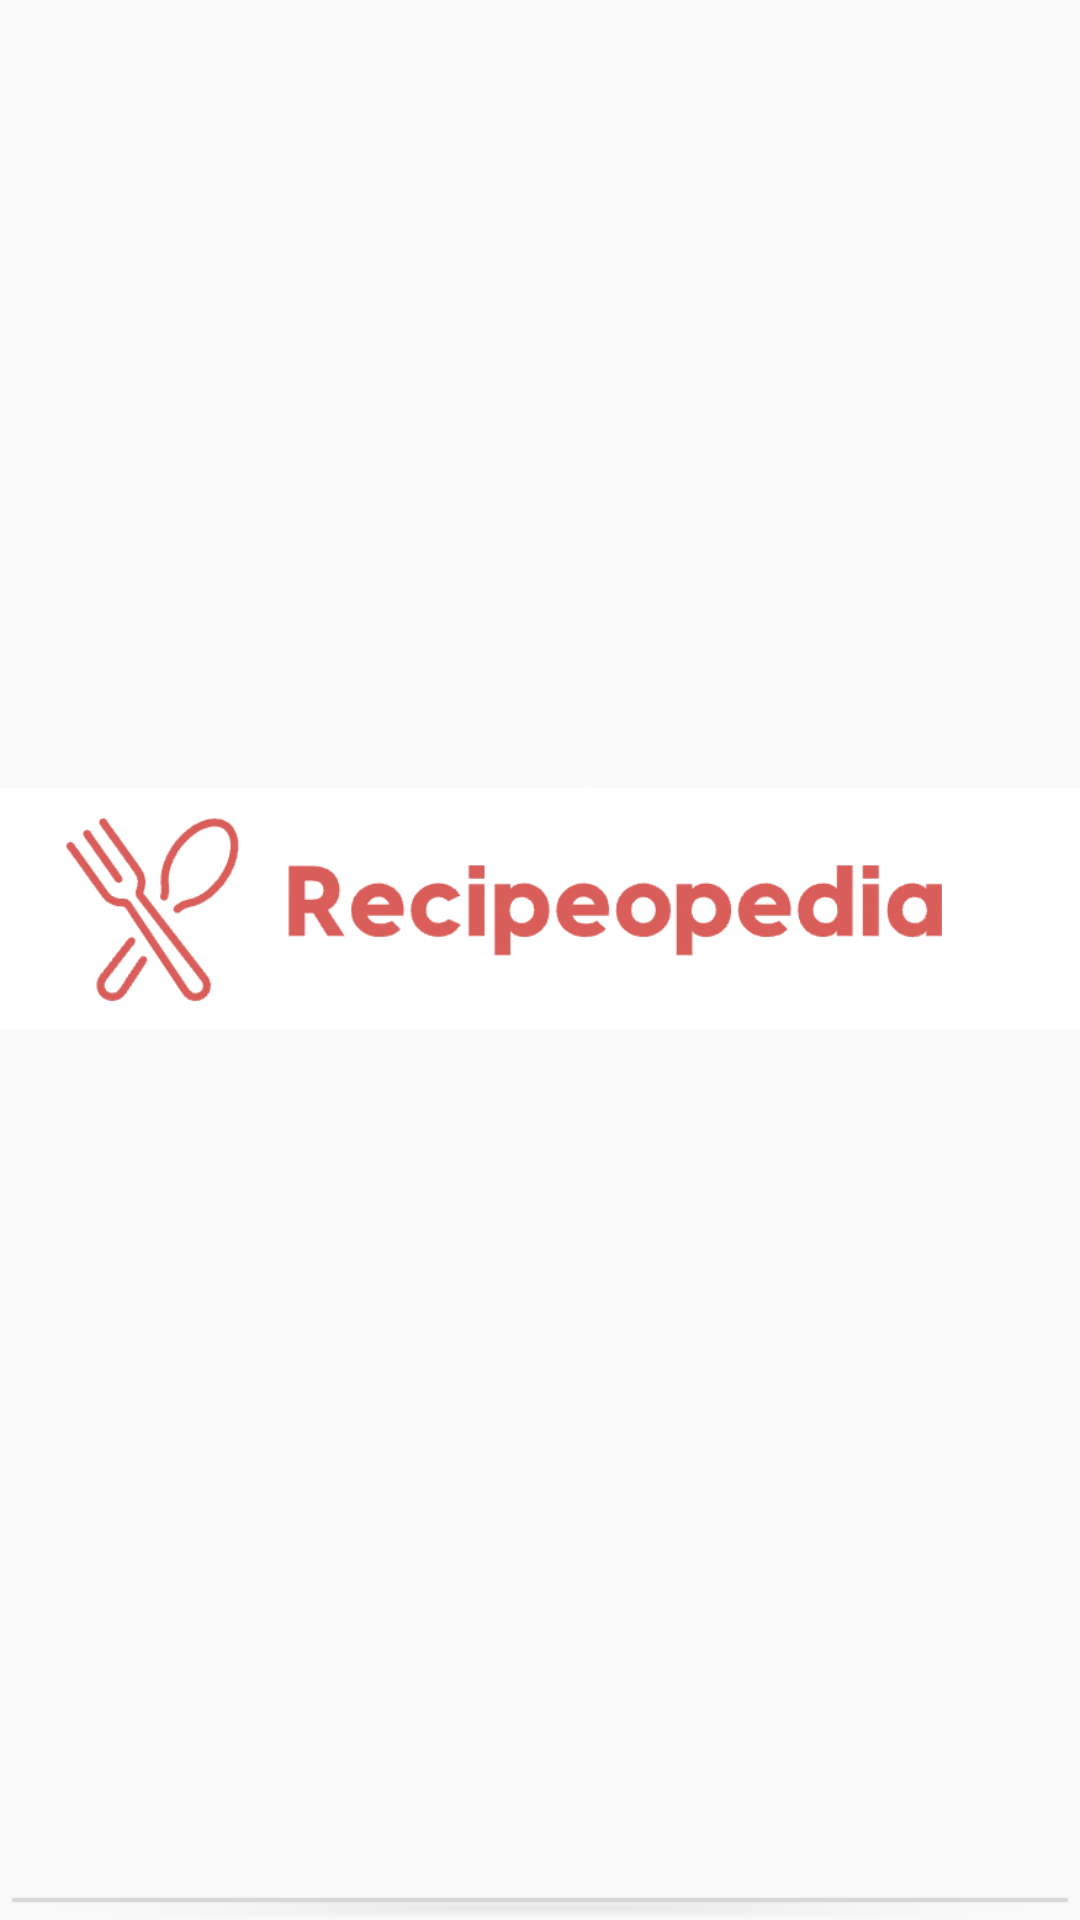

Reconstruct the res/layout file that produces this screen, plus the resources it refers to.
<!-- AndroidManifest.xml: application theme Theme.Design.Light.NoActionBar -->
<!-- res/layout/activity_sign_up.xml -->
<?xml version="1.0" encoding="utf-8"?>
<LinearLayout
    xmlns:android="http://schemas.android.com/apk/res/android"
    xmlns:app="http://schemas.android.com/apk/res-auto"
    xmlns:tools="http://schemas.android.com/tools"
    android:id="@+id/LinearLayout"
    android:layout_width="match_parent"
    android:layout_height="wrap_content"
    android:layout_margin="20dp"
    android:orientation="vertical"
    tools:context=".activities.LoginActivity">

    <ImageView
        android:id="@+id/etIcon"
        android:layout_width="match_parent"
        android:layout_height="match_parent"
        android:layout_weight="1"
        app:srcCompat="@drawable/app_header"
        tools:srcCompat="@drawable/app_header" />

    <EditText
        android:id="@+id/etEmail"
        android:layout_width="match_parent"
        android:layout_height="wrap_content"
        android:layout_weight="1"
        android:ems="10"
        android:hint="@string/email" />

    <EditText
        android:id="@+id/etUsername"
        android:layout_width="match_parent"
        android:layout_height="wrap_content"
        android:layout_weight="1"
        android:ems="10"
        android:hint="@string/username" />

    <EditText
        android:id="@+id/etPassword"
        android:layout_width="match_parent"
        android:layout_height="wrap_content"
        android:layout_weight="1"
        android:ems="10"
        android:hint="@string/password"
        android:inputType="textPassword" />

    <Button
        android:id="@+id/btnCreate"
        android:layout_width="match_parent"
        android:layout_height="wrap_content"
        android:layout_weight="1"
        android:text="@string/create_account" />
</LinearLayout>
<!-- resources referenced by this layout -->
<resources>
  <!-- drawable app_header: png bitmap (drawable, 64670 bytes) -->
  <string name="create_account">Create Account</string>
  <string name="email">Email</string>
  <string name="password">Password</string>
  <string name="username">Username</string>
</resources>
